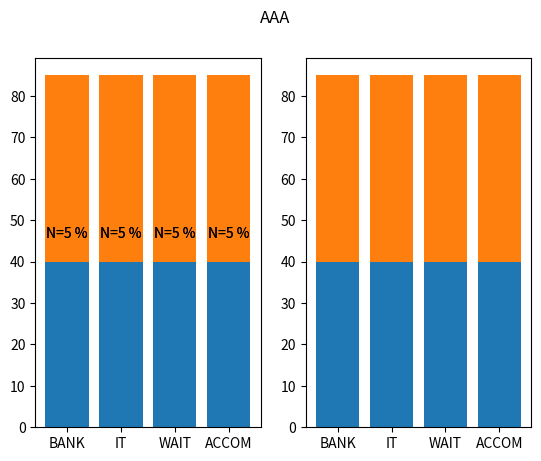

Write Python code to recreate this figure. (Note: this script raises an exception after producing the figure.)

import numpy as np
import matplotlib.pyplot as plt

situs = ['BANK', 'IT', 'WAIT', 'ACCOM']
FRCNN = np.asarray([40,40,40,40])
FRCNN_Focal = np.asarray([5,5,5,5])

MNET = np.asarray([40,40,40,40])
MNET_Focal = np.asarray([5,5,5,5])

fig, (ax1, ax2) = plt.subplots(1, 2)
fig.suptitle('AAA')
ax1.bar(situs, FRCNN, label='F-RCNN')
ax1.bar(situs, FRCNN + FRCNN_Focal, bottom=FRCNN, label='F-RCNN + FE')
for xpos, ypos, yval in zip(situs, FRCNN+FRCNN_Focal, FRCNN_Focal):
    ax1.text(xpos, ypos, "N=%d"%yval+' %', ha="center", va="bottom")

ax2.bar(situs, MNET, label='MNET')
ax2.bar(situs, MNET + MNET_Focal, bottom=FRCNN, label='MNET')
for xpos, ypos, yval in zip(situs, MNET+MNET_Focal, MNET_Focal):
    ax1.text(xpos, ypos, "N=%d"%yval+' %', ha="center", va="bottom")

ax1.ylim(0,70)
ax2.ylim(0,70)

fig.savefig('')